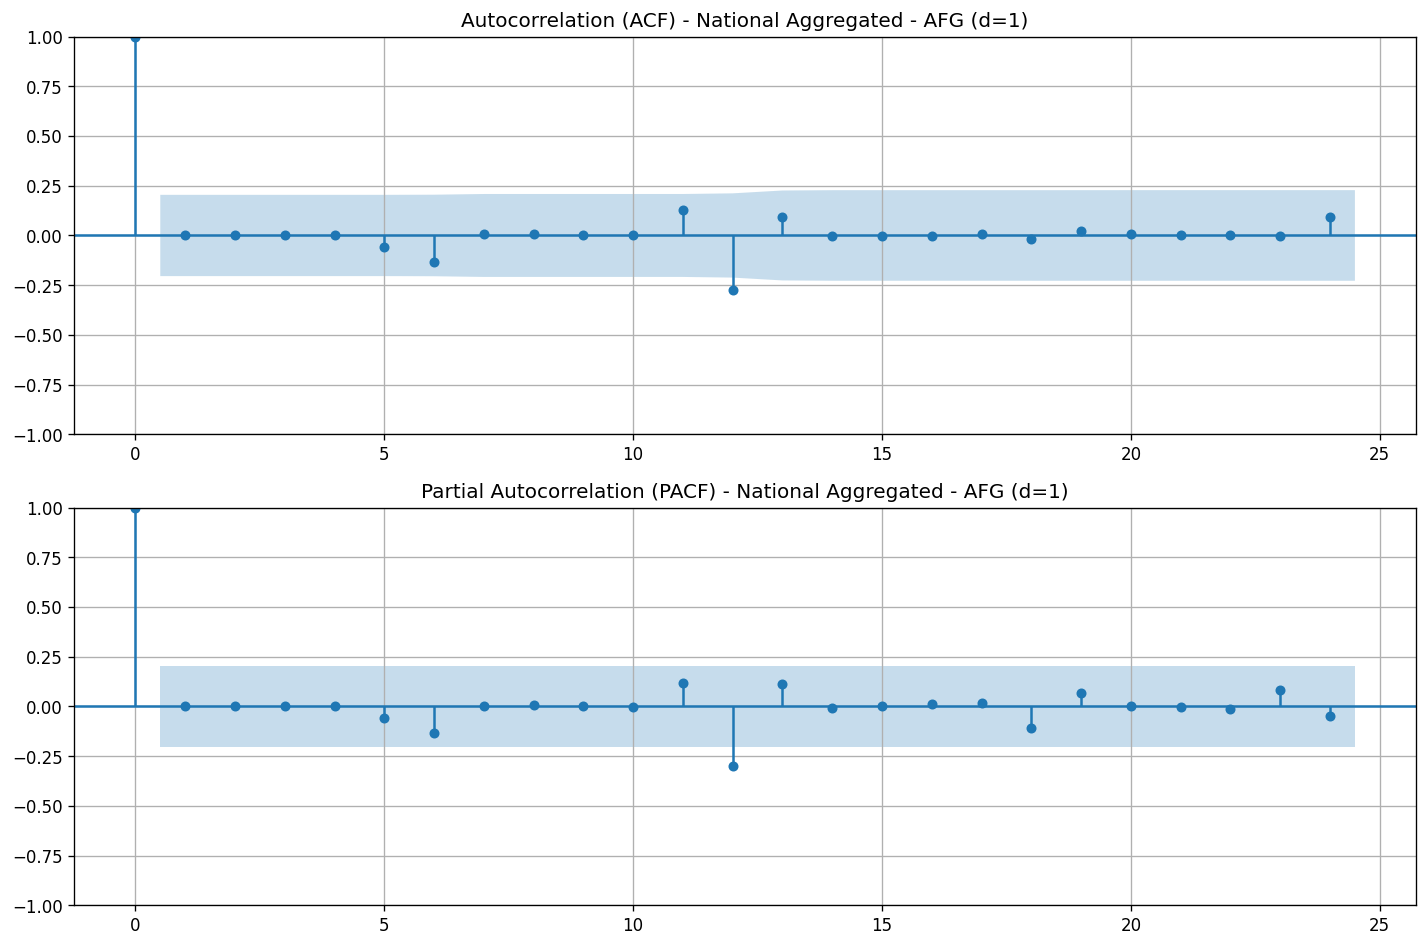

Data behind this chart, as committed beside it:
lag, acf, pacf
0, 1.0, 1.0
1, -8.284034440578686e-05, -8.375067786080662e-05
2, -0.000153, -0.0001564
3, -0.0001539, -0.0001591
4, 9.587867843808837e-05, 0.0001002
5, -0.05756, -0.06087
6, -0.1322, -0.142
7, 0.005253, 0.00453
8, 0.007982, 0.008976
9, 0.0001501, 0.0002753
10, 0.0001492, -0.003608
11, 0.1288, 0.1322
12, -0.274, -0.3466
13, 0.09176, 0.1414
14, -0.0004407, -0.01442
15, -0.0004416, 0.001952
16, -0.0004425, 0.01644
17, 0.009278, 0.02395
18, -0.01839, -0.1469
19, 0.02079, 0.102
20, 0.005799, -0.004671
21, -0.0001064, -0.001544
22, -0.0001073, -0.01811
23, -0.0028, 0.1182
24, 0.09284, -0.08283
